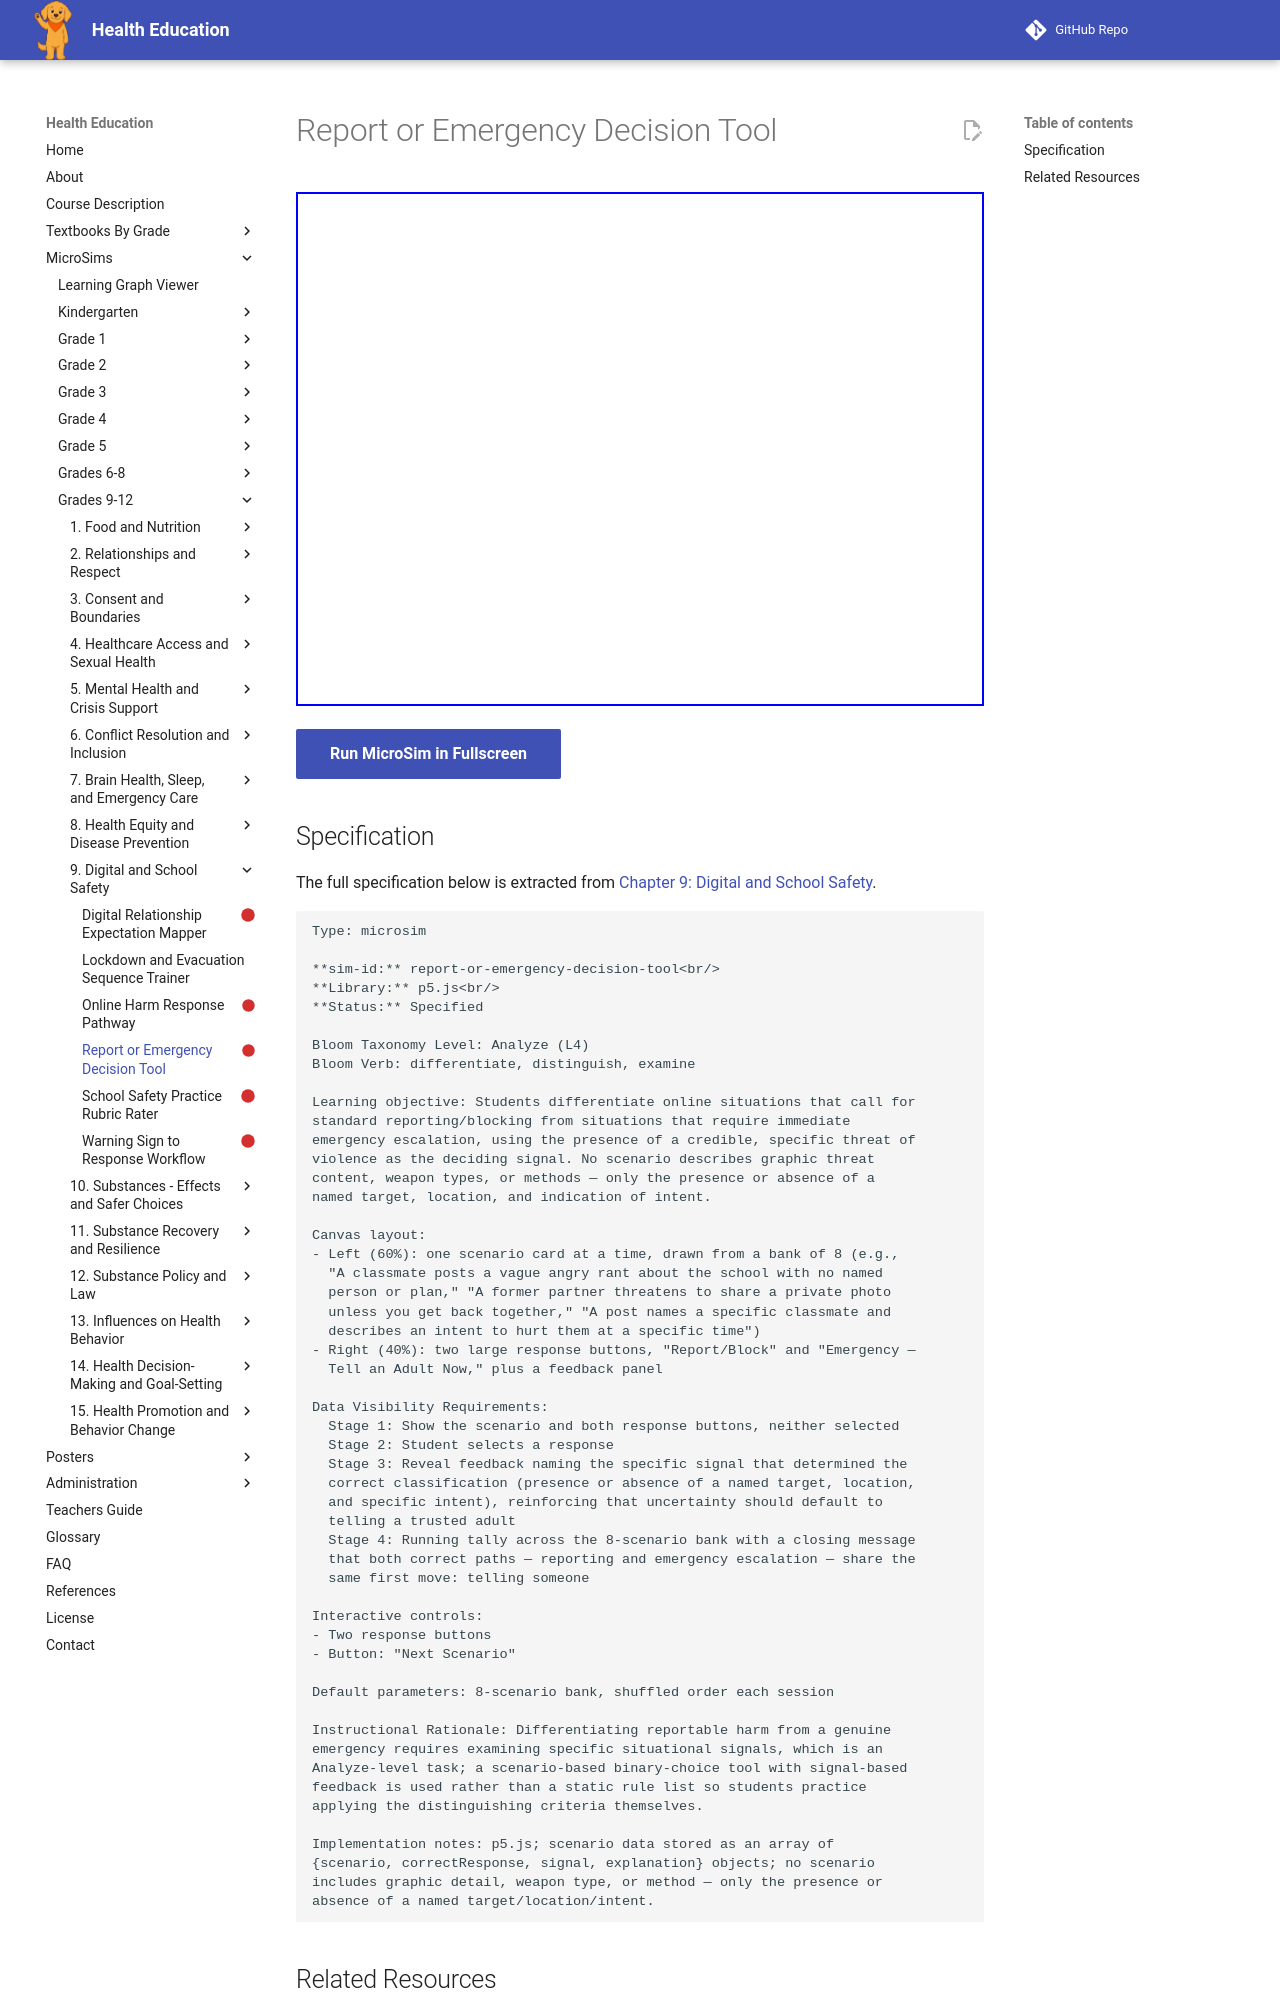

repository: dmccreary/health-education · page: sims/report-or-emergency-decision-tool/index.html · generator: mkdocs

---
title: Report or Emergency Decision Tool
description: Students differentiate online situations that call for
status: scaffold
library: p5.js
bloom_level: Analyze (L4)
---

# Report or Emergency Decision Tool



<iframe src="main.html" width="100%" height="514px"></iframe>

[Run MicroSim in Fullscreen](main.html){ .md-button .md-button--primary }
